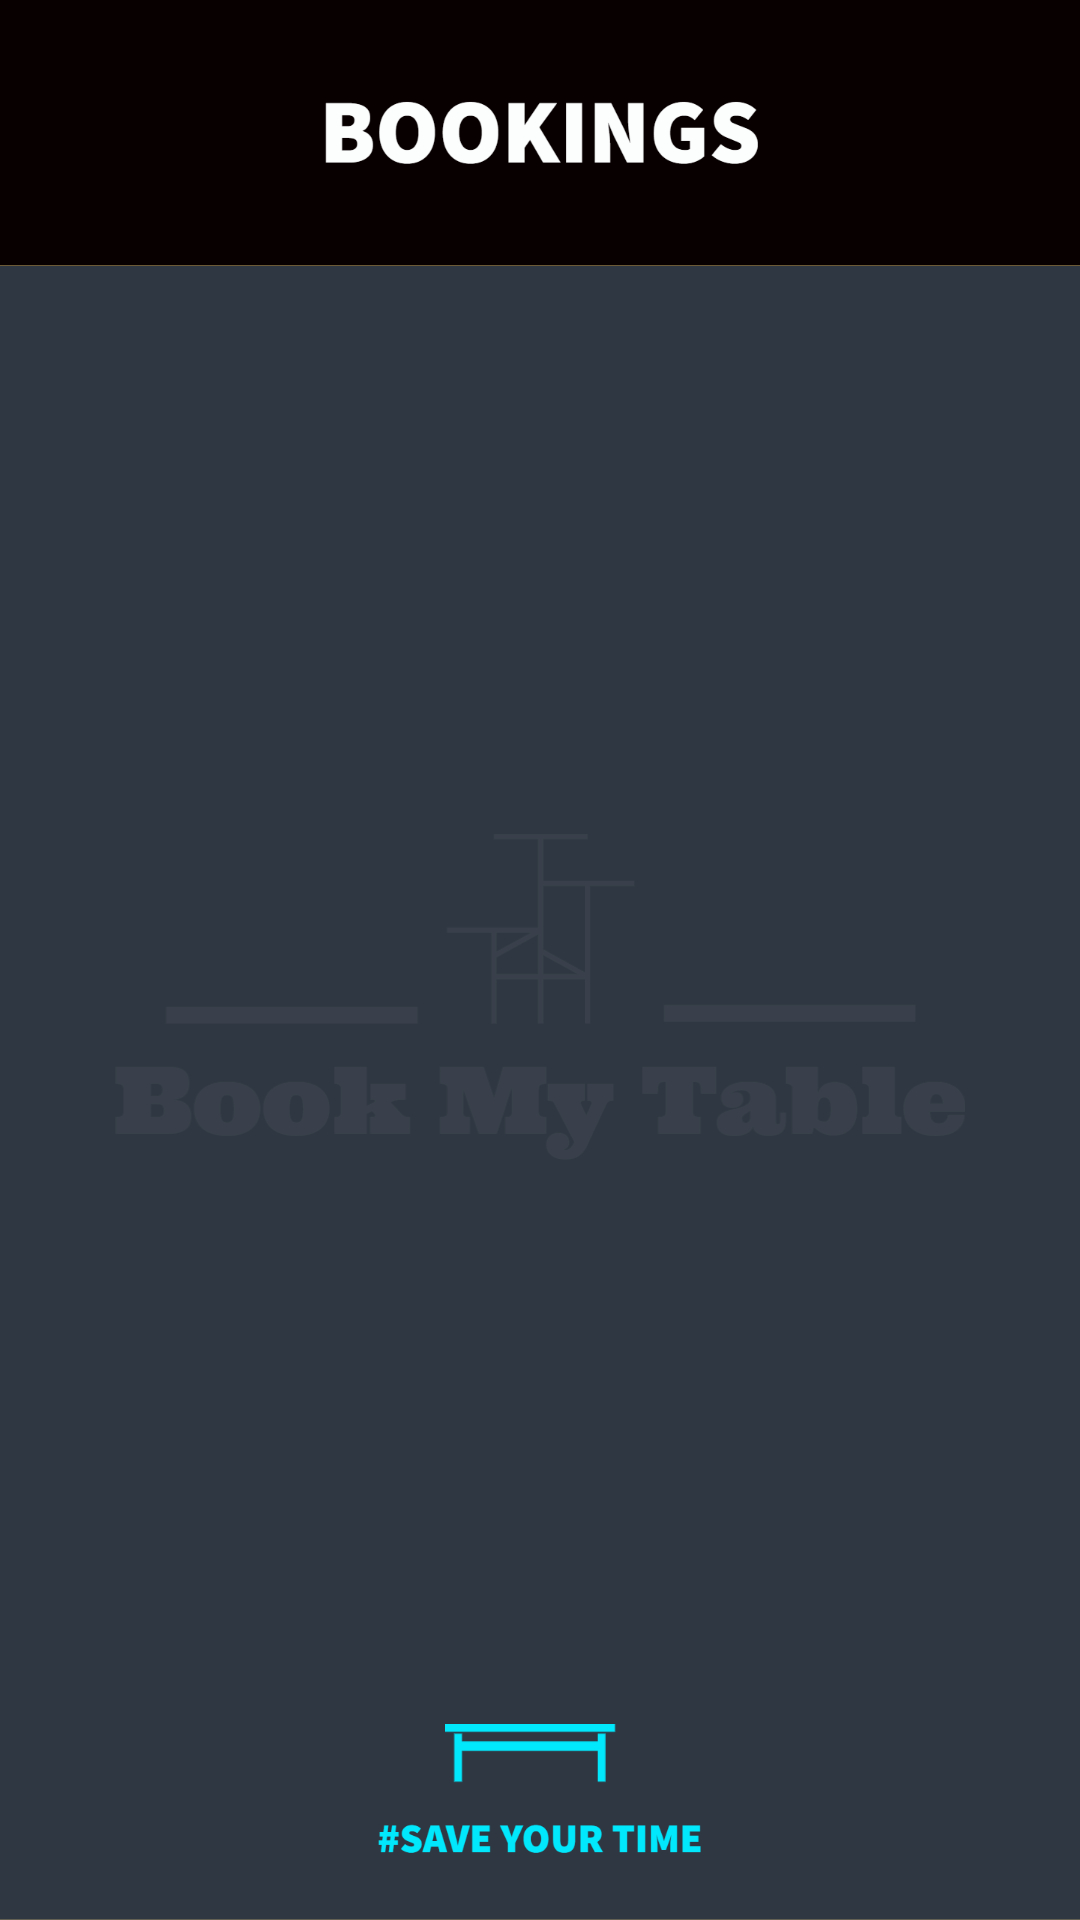

Android layout source for this screen:
<!-- AndroidManifest.xml: application theme Theme.HOTEL -->
<!-- res/layout/activity_bookings.xml -->
<?xml version="1.0" encoding="utf-8"?>
<androidx.constraintlayout.widget.ConstraintLayout xmlns:android="http://schemas.android.com/apk/res/android"
    xmlns:app="http://schemas.android.com/apk/res-auto"
    xmlns:tools="http://schemas.android.com/tools"
    android:layout_width="match_parent"
    android:layout_height="match_parent"
    android:background="@drawable/bookings"
    tools:context=".bookings">

    <ListView
        android:id="@+id/lvbook1"
        android:layout_width="306dp"
        android:layout_height="448dp"
        app:layout_constraintBottom_toBottomOf="parent"
        app:layout_constraintEnd_toEndOf="parent"
        app:layout_constraintHorizontal_bias="0.495"
        app:layout_constraintStart_toStartOf="parent"
        app:layout_constraintTop_toTopOf="parent"
        app:layout_constraintVertical_bias="0.537" />
</androidx.constraintlayout.widget.ConstraintLayout>
<!-- resources referenced by this layout -->
<resources>
  <!-- drawable bookings: jpg bitmap (drawable, 108663 bytes) -->
  <style name="Theme.HOTEL" parent="Theme.MaterialComponents.DayNight.DarkActionBar">
          
          <item name="colorPrimary">@color/purple_500</item>
          <item name="colorPrimaryVariant">@color/purple_700</item>
          <item name="colorOnPrimary">@color/white</item>
          
          <item name="colorSecondary">@color/teal_200</item>
          <item name="colorSecondaryVariant">@color/teal_700</item>
          <item name="colorOnSecondary">@color/black</item>
          
          <item name="android:statusBarColor" tools:targetApi="l">?attr/colorPrimaryVariant</item>
          
      </style>
  <!-- not gathered from this repository: default colours our renderer supplied (Android Studio template values) -->
  <color name="purple_500">#FF6200EE</color>
  <color name="purple_700">#FF3700B3</color>
  <color name="teal_200">#FF03DAC5</color>
  <color name="teal_700">#FF018786</color>
  <color name="black">#FF000000</color>
  <color name="white">#FFFFFFFF</color>
</resources>
